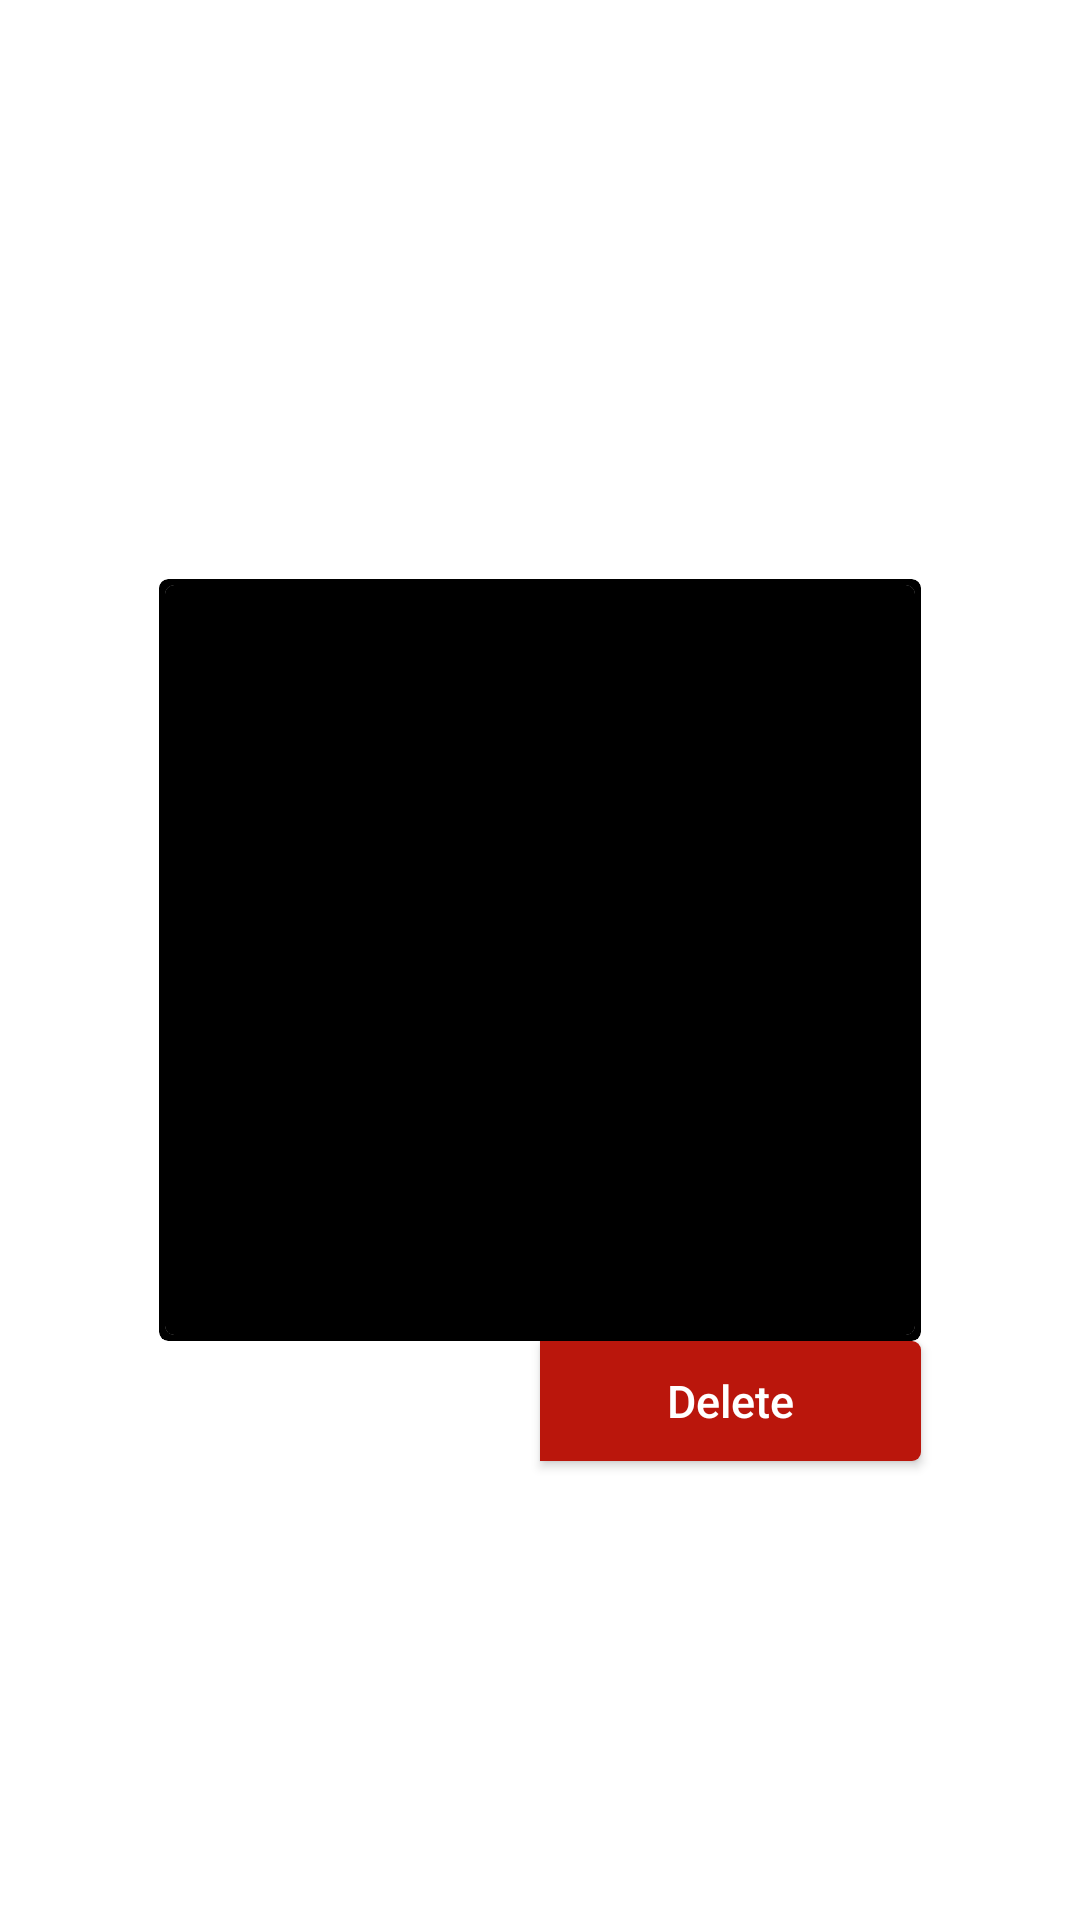

The Android layout XML behind this screen, and the referenced resources:
<!-- AndroidManifest.xml: application theme Theme.ChibiChat -->
<!-- res/layout/activity_load.xml -->
<?xml version="1.0" encoding="utf-8"?>
<androidx.constraintlayout.widget.ConstraintLayout
    xmlns:android="http://schemas.android.com/apk/res/android"
    xmlns:app="http://schemas.android.com/apk/res-auto"
    xmlns:tools="http://schemas.android.com/tools"
    android:id="@+id/popup_window_background"
    android:layout_width="match_parent"
    android:layout_height="match_parent">
    <androidx.cardview.widget.CardView
        android:id="@+id/cvPopUp"
        android:layout_width="wrap_content"
        android:layout_height="wrap_content"
        android:layout_centerHorizontal="true"
        android:layout_centerVertical="true"
        app:cardBackgroundColor="@android:color/black"
        app:cardCornerRadius="3dp"
        app:cardElevation="0dp"
        app:cardMaxElevation="0dp"
        app:cardPreventCornerOverlap="false"
        app:layout_constraintBottom_toBottomOf="parent"
        app:layout_constraintLeft_toLeftOf="parent"
        app:layout_constraintRight_toRightOf="parent"
        app:layout_constraintTop_toTopOf="parent">
        <androidx.cardview.widget.CardView
            android:id="@+id/cvWindow"
            android:layout_width="wrap_content"
            android:layout_height="wrap_content"
            android:layout_centerInParent="true"
            android:layout_margin="2dp"
            app:cardBackgroundColor="@android:color/white"
            app:cardCornerRadius="3dp"
            app:cardElevation="0dp"
            app:cardMaxElevation="0dp"
            app:cardPreventCornerOverlap="false">

            <androidx.recyclerview.widget.RecyclerView
            android:id="@+id/rvLoads"
            android:layout_width="250dp"
            android:layout_height="250dp"
            android:layout_centerInParent="true"
            android:background="@android:color/black" />

        </androidx.cardview.widget.CardView>
    </androidx.cardview.widget.CardView>

        <Button
            android:id="@+id/btnLoadStory"
            android:layout_width="0dp"
            android:layout_height="40dp"
            android:background="@drawable/load_button_background"
            android:text="Load"
            android:textAllCaps="false"
            android:textColor="#FFFFFF"
            android:textSize="15sp"
            app:layout_constraintTop_toBottomOf="@id/cvPopUp"
            app:layout_constraintEnd_toStartOf="@id/btnDeleteStory"
            app:layout_constraintStart_toStartOf="@id/cvPopUp">
        </Button>


        <Button
            android:id="@+id/btnDeleteStory"
            android:layout_width="0dp"
            android:layout_height="40dp"
            android:background="@drawable/delete_button_background"
            app:backgroundTint="@color/red"
            android:text="Delete"
            android:textAllCaps="false"
            android:textColor="#FFFFFF"
            android:textSize="15sp"
            app:layout_constraintTop_toBottomOf="@id/cvPopUp"
            app:layout_constraintEnd_toEndOf="@id/cvPopUp"
            app:layout_constraintStart_toEndOf="@id/btnLoadStory">
        </Button>





</androidx.constraintlayout.widget.ConstraintLayout>
<!-- resources referenced by this layout -->
<resources>
  <color name="red">#ba160c</color>
  <!-- drawable delete_button_background (drawable) -->
  <layer-list xmlns:android="http://schemas.android.com/apk/res/android">
      <item
          android:left="0dp"
          android:right="0dp"
          android:top="0dp"
          android:bottom="0dp">
          <shape android:shape="rectangle">
              <solid android:color="@color/red"></solid>
              <corners
                  android:bottomLeftRadius="0dp"
                  android:topLeftRadius="0dp"
                  android:bottomRightRadius="3dp"
                  android:topRightRadius="3dp" />
          </shape>
      </item>
  </layer-list>
  <!-- drawable load_button_background (drawable) -->
  <layer-list xmlns:android="http://schemas.android.com/apk/res/android">
      <item
          android:left="0dp"
          android:right="0dp"
          android:top="0dp"
          android:bottom="0dp">
          <shape android:shape="rectangle">
              <corners
                  android:bottomLeftRadius="3dp"
                  android:topLeftRadius="3dp"
                  android:bottomRightRadius="0dp"
                  android:topRightRadius="0dp" />
          </shape>
      </item>
  </layer-list>
  <style name="Theme.ChibiChat" parent="Theme.MaterialComponents.DayNight.DarkActionBar">
          
          <item name="colorPrimary">@color/purple_500</item>
          <item name="colorPrimaryVariant">@color/purple_700</item>
          <item name="colorOnPrimary">@color/white</item>
          
          <item name="colorSecondary">@color/teal_200</item>
          <item name="colorSecondaryVariant">@color/teal_700</item>
          <item name="colorOnSecondary">@color/black</item>
          
          <item name="android:statusBarColor">?attr/colorPrimaryVariant</item>
          
      </style>
  <color name="purple_500">#FF6200EE</color>
  <color name="purple_700">#FF3700B3</color>
  <color name="white">#FFFFFFFF</color>
  <color name="teal_200">#FF03DAC5</color>
  <color name="teal_700">#FF018786</color>
  <color name="black">#FF000000</color>
</resources>
